2-way image classification set "tumorous_and_nontumorous" from GitHub (ChandranSukirthan/Advanced-Brain-Tumor-Classification-Using-Deep-Learning); label vocabulary: non-tumorous, tumorous.

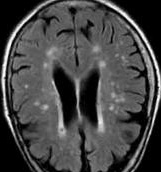
Label: non-tumorous

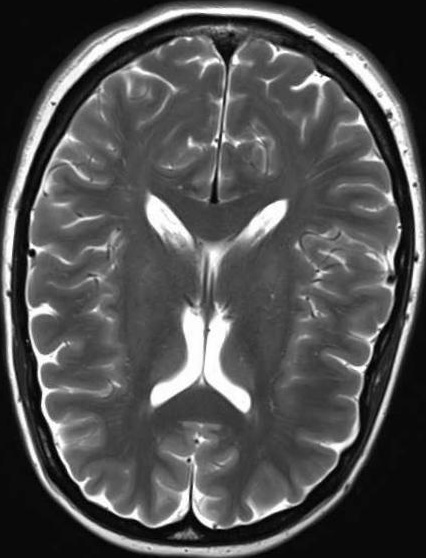
Label: non-tumorous

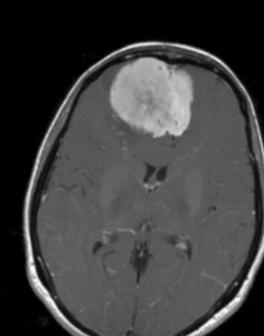
Label: tumorous

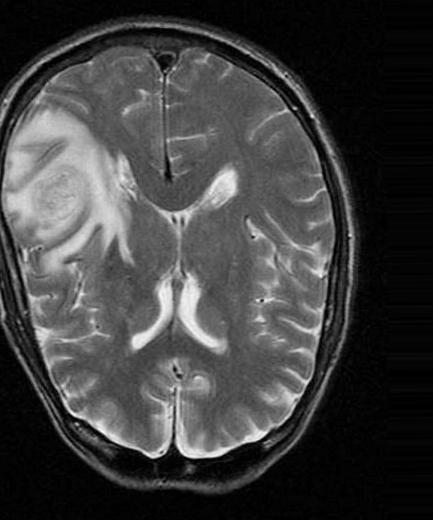
Label: tumorous

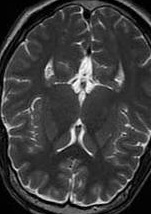
Label: non-tumorous

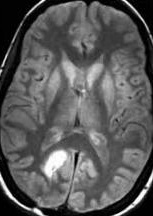
Label: tumorous
